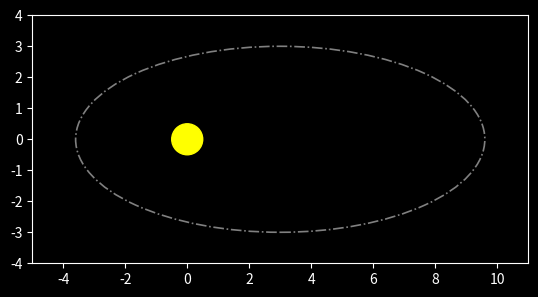

Python code for this plot:
#AnimationByMyself
import matplotlib.animation as animation 
import matplotlib.pyplot as plt
from matplotlib.patches import Circle
from matplotlib.patches import Ellipse
import numpy as np

centrosol = (0, 0)
solradio = (0.5)
plt.style.use('dark_background')

#Figures
sol = Circle(centrosol, solradio)
orbit = Ellipse(xy=(3, 0), width=13.2, height=6, 
                        edgecolor='gray', fc='None', lw=1.2, ls = '-.')

#Image
fig, ax = plt.subplots()

ax.add_patch(sol)
sol.set_color('yellow')

ax.add_patch(orbit)

ax.set_aspect('equal')

#Tamanho da imagem
ax.set_xlim(-5, 11)
ax.set_ylim(-4, 4)

def init(): 
	line.set_data([], []) 
	return line, 

line, = ax.plot([], [], 'o')

xdata, ydata = [], []


#Animation
def animate(i):
  
    # t is a parameter which varies 
	# with the frame number 
	t = 0.05 * i
	
	# x, y values to be plotted 
	x = 3 + 6.7 * np.sin(t) 
	y = 3 * np.cos(t) 
	
    # calculate distance to the sun
	r = round(np.sqrt((x - centrosol[0])**2 + (y - centrosol[1])**2), 2)
	print(f"Distance to the sun at frame: {r}")
	
	# appending values to the previously 
	# empty x and y data holders 
	xdata.append(x) 
	ydata.append(y) 
	line.set_data(x, y) 

	return line, 

#Calling the animation function
anim = animation.FuncAnimation(fig, animate, init_func = init, 
							frames = 500, interval = 20, blit = True) 

plt.show()